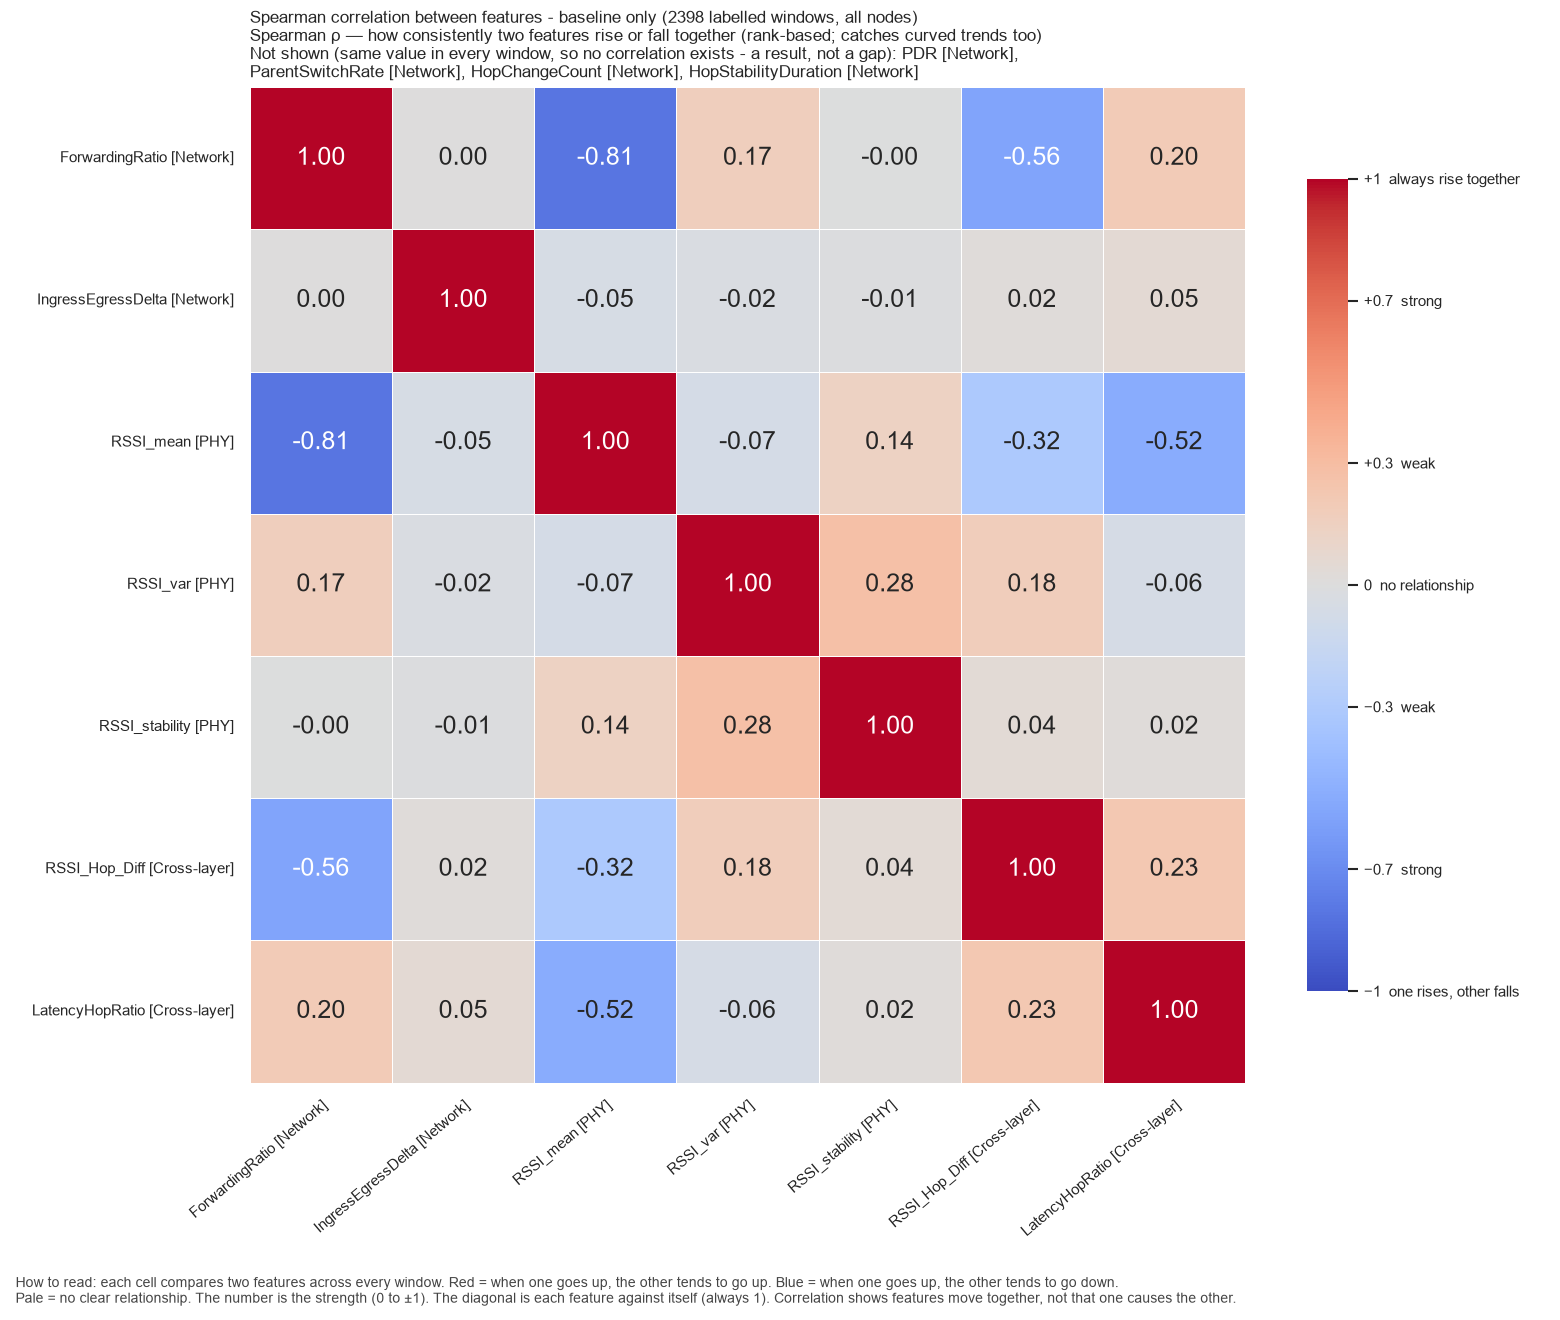

Data behind this chart, as committed beside it:
, ForwardingRatio, IngressEgressDelta, RSSI_mean, RSSI_var, RSSI_stability, RSSI_Hop_Diff, LatencyHopRatio
ForwardingRatio, 1.0, 0.0, -0.812, 0.1714, -0.002066, -0.5629, 0.1991
IngressEgressDelta, 0.0, 1.0, -0.05124, -0.02421, -0.01397, 0.01669, 0.049
RSSI_mean, -0.812, -0.05124, 1.0, -0.06656, 0.1375, -0.318, -0.5206
RSSI_var, 0.1714, -0.02421, -0.06656, 1.0, 0.2759, 0.1761, -0.05693
RSSI_stability, -0.002066, -0.01397, 0.1375, 0.2759, 1.0, 0.04289, 0.01989
RSSI_Hop_Diff, -0.5629, 0.01669, -0.318, 0.1761, 0.04289, 1.0, 0.2253
LatencyHopRatio, 0.1991, 0.049, -0.5206, -0.05693, 0.01989, 0.2253, 1.0
